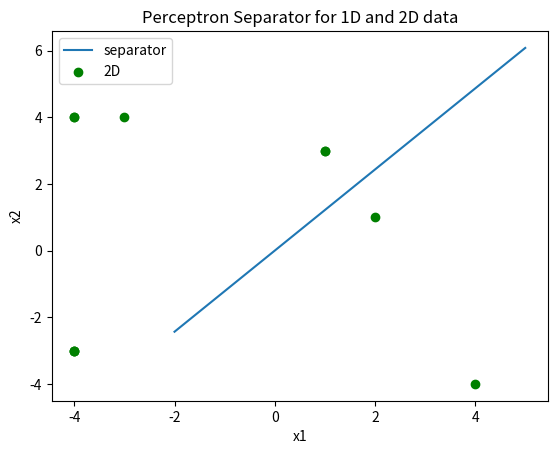

The script that saved this image:
'''
Perceptron algorithm trained on simple 1D and 2D data.

[redacted]
date: 2/20/21

sources: Auburn University COMP 5630/6630 (Machine Learning)
'''


from matplotlib import pyplot as plt
import numpy as np

class Perceptron:

    def __init__(self):
        self.bias_val = 1

        # should update to better values
        self.w_arr = [0,0.4,0.6]

        self.sep_x = []
        self.sep_y = []

    def gen_sep(self):
        w1 = self.w_arr[1]
        w2 = self.w_arr[2]
        sepr_x = np.linspace(-10,10,10).tolist()
        sepr_y = []
        for x in sepr_x:
            val = -(w1*x) / w2
            sepr_y.append(val)
        self.sep_x = sepr_x
        self.sep_y = sepr_y


    def perceptron(self, Xin):
        for ndx,x_n in enumerate(Xin):
            # bias
            x_0 = self.bias_val * self.w_arr[0]
            # inputs
            x_1 = x_n[0] * self.w_arr[1]
            x_2 = x_n[1] * self.w_arr[2]
            summation = x_0 + x_1 + x_2
            # print("sum",summation)
            self.gen_sep()
            if summation > 0:
                print(ndx)
                if x_n[1] < self.sep_y[ndx]:
                    self.w_arr[0] = self.w_arr[0] + 0.2*-1*self.bias_val
                    self.w_arr[1] = self.w_arr[1] + 0.2*-1*x_n[0]
                    self.w_arr[2] = self.w_arr[2] + 0.2*-1*x_n[1]
                else:
                    self.w_arr[0] = self.w_arr[0] + 0.2*1*self.bias_val
                    self.w_arr[1] = self.w_arr[1] + 0.2*1*x_n[0]
                    self.w_arr[2] = self.w_arr[2] + 0.2*1*x_n[1]
        return self.w_arr

    def gen_data(self, dim=2):
        X = []
        for x in range(10):
            point = (np.random.randint(-4,5),np.random.randint(-4,5))
            X.append(point)
        return X
            
    def plot_separator(self, weights):
        # w1*x1 + w2*x2 = 0
        # solve for x2:
        # x2 = -(w1*x1) / w2
        w1 = weights[1]
        w2 = weights[2]
        sepr_x = np.linspace(-2,5,10).tolist()
        sepr_y = []
        for x in sepr_x:
            val = -(w1*x) / w2
            sepr_y.append(val)
        plt.plot(sepr_x, sepr_y, label='separator')

    def plot_input(self, Xin, color='blue', label='input'):
        x_vals = []
        y_vals = []
        for x in Xin:
            x_vals.append(x[0])
            y_vals.append(x[1])
        plt.scatter(x_vals, y_vals, color=color, label=label)
        plt.legend()


if __name__ == "__main__":
    X1d = [(1,0),(2,0),(3,0),(4,0)]
    X2d = [(1,2),(2,-1),(3,2),(4,-1)]
    p = Perceptron()
    Xgen = p.gen_data(2)
    print(Xgen)
    # trained_weights = p.perceptron(X1d)
    for x in range(10):
        trained_weights = p.perceptron(Xgen)
    p.plot_separator(trained_weights)
    # p.plot_input(X1d, 'red', '1D (x2 = 0)')
    p.plot_input(Xgen, 'green', '2D')
    plt.title('Perceptron Separator for 1D and 2D data')
    plt.xlabel("x1")
    plt.ylabel("x2")
    # plt.legend(loc="upper left")
    plt.show()